Run: headless pygame with SDL's dummy video driver; simulated clock (each Clock.tick advances the game by its frame time, no real sleeping); random seed 0; keys injected as events and as key.get_pressed() state; no mouse input.
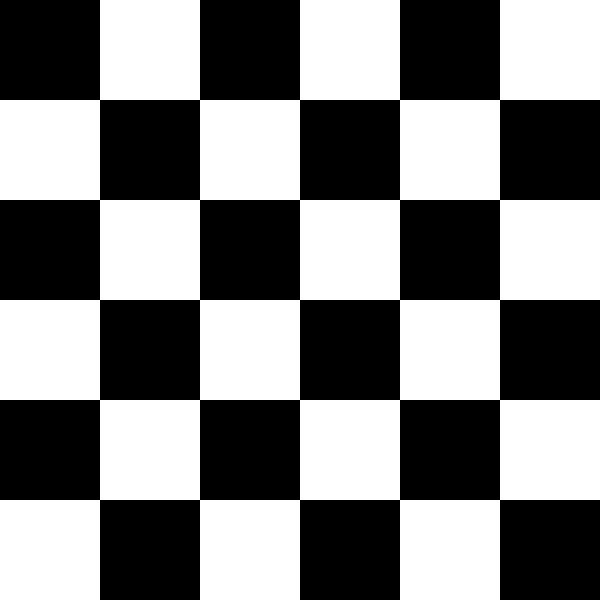
Frame 1 of 4 · flips 1–60 · no input
Frame 2 of 4 · flips 61–180 · tapped SPACE, RETURN · held RIGHT (→), D · screen unchanged from frame 1, image omitted
Frame 3 of 4 · flips 181–300 · held DOWN (↓), S · screen unchanged from frame 2, image omitted
Frame 4 of 4 · flips 301–420 · held LEFT (←), A, UP (↑), W · screen unchanged from frame 3, image omitted

The pygame program that drew these frames:

import pygame

pygame.init()

WHITE = (255,255,255)
BLACK = (0,0,0)

SD = pygame.display.set_mode((600,600))
pygame.display.set_caption('LEVEL CREATOR')
SD.fill(WHITE)

def BLOCK(x,y) :

	pygame.draw.rect(SD,BLACK,(x,y,100,100))

board = [[1,0,1,0,1,0],
		 [0,1,0,1,0,1],
		 [1,0,1,0,1,0],
		 [0,1,0,1,0,1],
		 [1,0,1,0,1,0],
		 [0,1,0,1,0,1]]

for i,j in enumerate(board) :

	for k,l in enumerate(j) :

		if l == 1 :
			BLOCK(k * 100,i * 100)

a = True

while a :

	for i in pygame.event.get() :

		if i.type == pygame.QUIT :
			a = False


	pygame.display.update()

pygame.quit()
quit()
